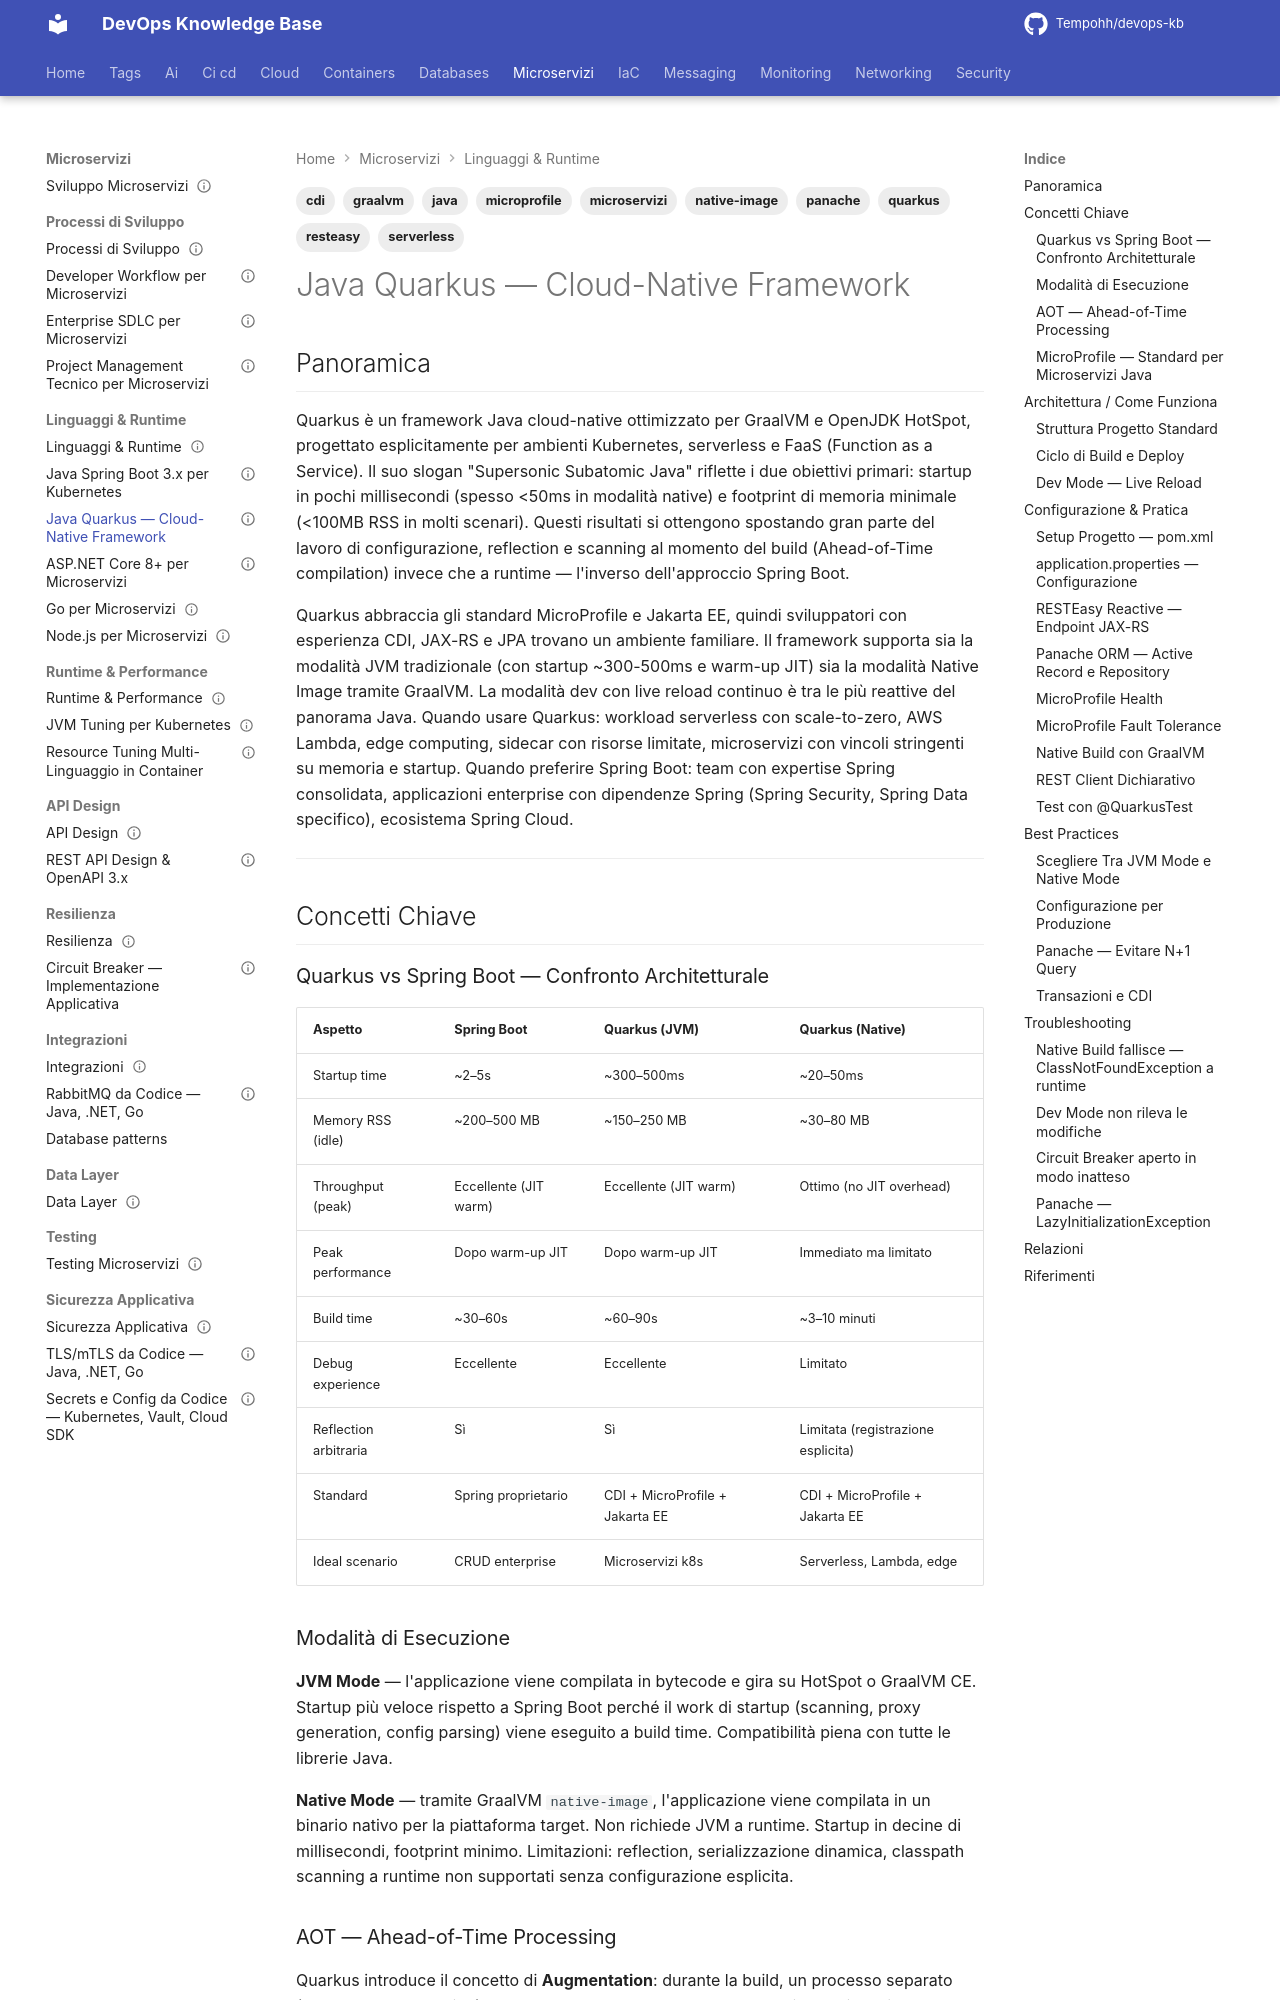

repository: Tempohh/devops-kb · page: dev/linguaggi/java-quarkus/index.html · generator: mkdocs

---
title: "Java Quarkus — Cloud-Native Framework"
slug: java-quarkus
category: dev
tags: [java, quarkus, graalvm, native-image, microservizi, serverless, microprofile, cdi, panache, resteasy]
search_keywords: [quarkus, quarkus framework, quarkus native, quarkus graalvm, native image java, supersonic subatomic java, fast startup java, low memory java, quarkus vs spring boot, quarkus kubernetes, quarkus serverless, quarkus lambda, quarkus openshift, quarkus dev mode, quarkus live reload, quarkus hot reload, microprofile, microprofile health, microprofile metrics, microprofile openapi, microprofile fault tolerance, cdi quarkus, dependency injection quarkus, resteasy reactive, resteasy, jax-rs, panache, active record, panache repository, quarkus orm, quarkus jpa, quarkus hibernate, quarkus kafka, smallrye, smallrye fault tolerance, circuit breaker quarkus, quarkus estensioni, quarkus extensions, quarkus build, quarkus container image, graalvm limitazioni, native image limitazioni, reflection graalvm, aot quarkus, ahead of time, scala verticale, scale to zero, cold start, faas java, aws lambda java, quarkus metrics prometheus, opentelemetry quarkus]
parent: dev/linguaggi/_index
related: [dev/linguaggi/java-spring-boot, messaging/kafka/sviluppo/quarkus-kafka]
official_docs: https://quarkus.io/guides/
status: reviewed
difficulty: intermediate
last_updated: 2026-10-04
last_verified: 2026-10-04
---

# Java Quarkus — Cloud-Native Framework

## Panoramica

Quarkus è un framework Java cloud-native ottimizzato per GraalVM e OpenJDK HotSpot, progettato esplicitamente per ambienti Kubernetes, serverless e FaaS (Function as a Service). Il suo slogan "Supersonic Subatomic Java" riflette i due obiettivi primari: startup in pochi millisecondi (spesso <50ms in modalità native) e footprint di memoria minimale (<100MB RSS in molti scenari). Questi risultati si ottengono spostando gran parte del lavoro di configurazione, reflection e scanning al momento del build (Ahead-of-Time compilation) invece che a runtime — l'inverso dell'approccio Spring Boot.

Quarkus abbraccia gli standard MicroProfile e Jakarta EE, quindi sviluppatori con esperienza CDI, JAX-RS e JPA trovano un ambiente familiare. Il framework supporta sia la modalità JVM tradizionale (con startup ~300-500ms e warm-up JIT) sia la modalità Native Image tramite GraalVM. La modalità dev con live reload continuo è tra le più reattive del panorama Java. Quando usare Quarkus: workload serverless con scale-to-zero, AWS Lambda, edge computing, sidecar con risorse limitate, microservizi con vincoli stringenti su memoria e startup. Quando preferire Spring Boot: team con expertise Spring consolidata, applicazioni enterprise con dipendenze Spring (Spring Security, Spring Data specifico), ecosistema Spring Cloud.

---

## Concetti Chiave
